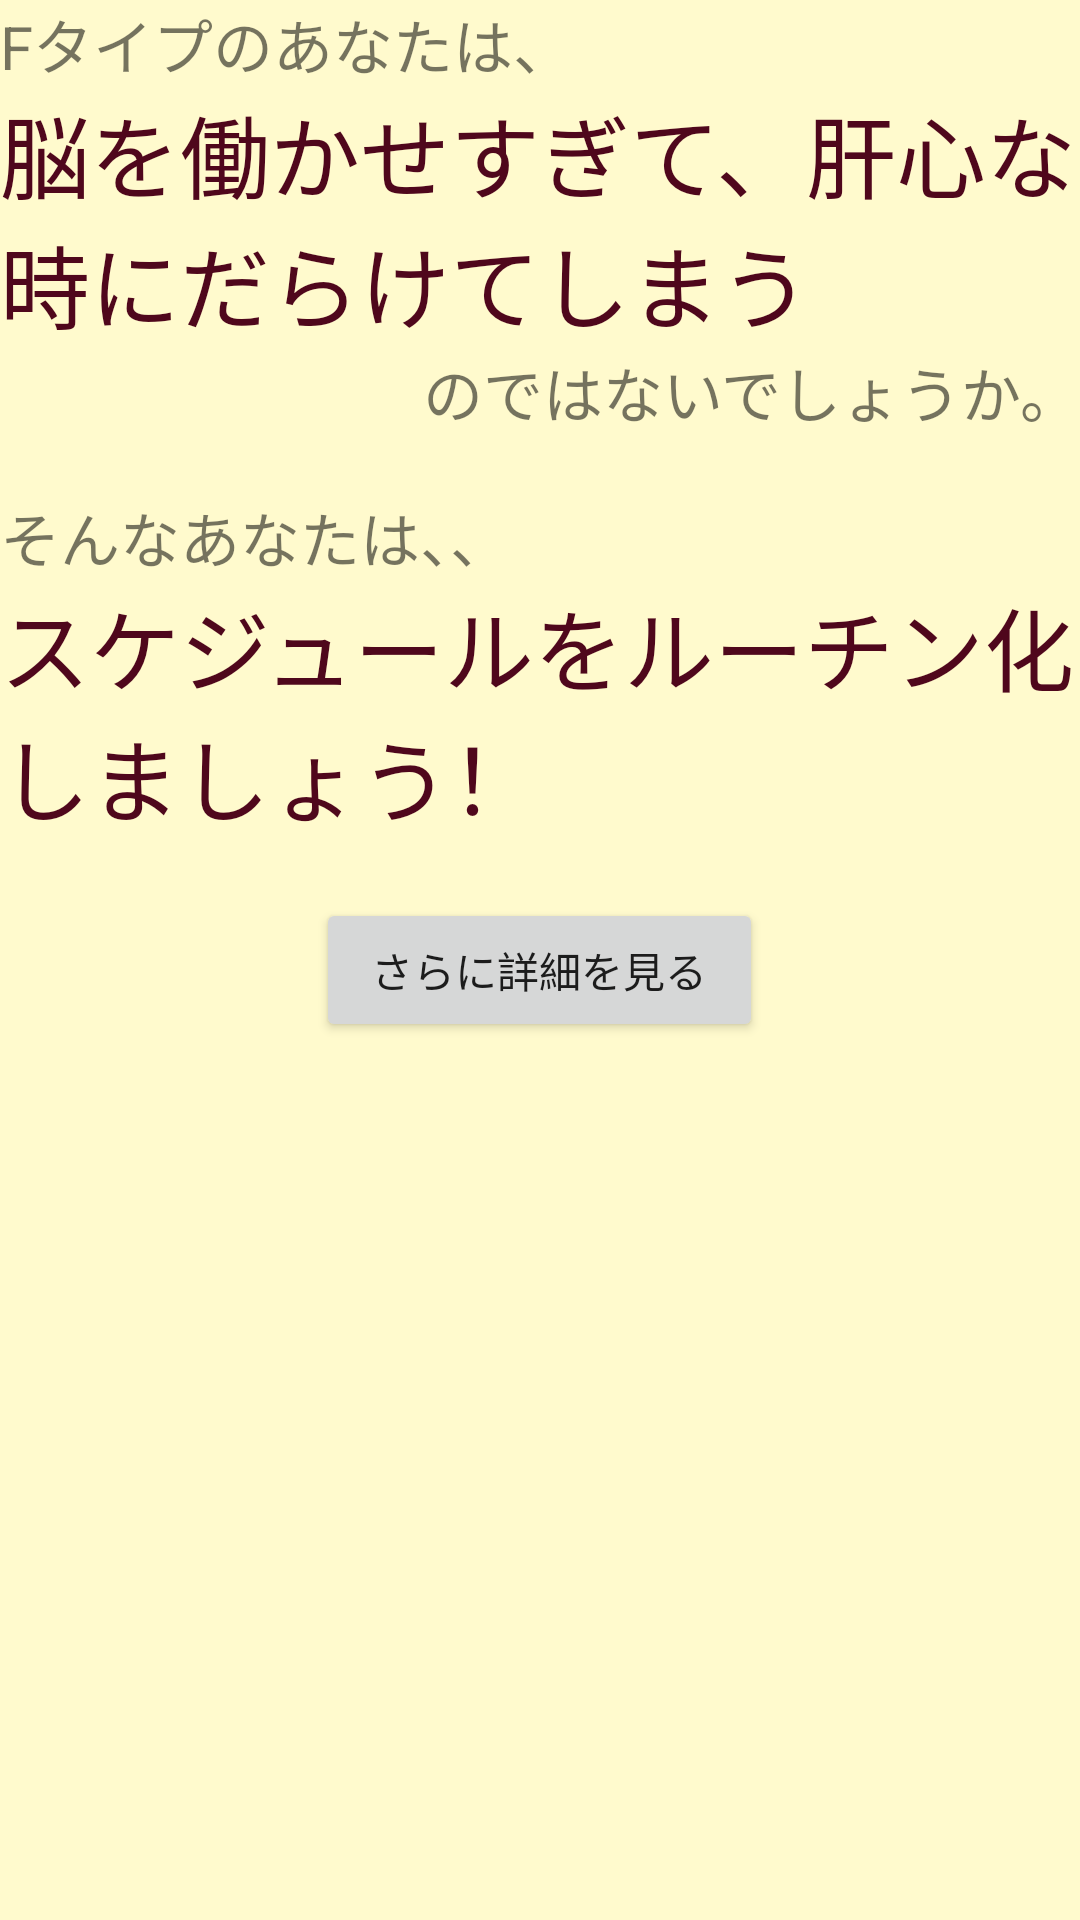

Layout XML and referenced resources for this Android screen:
<!-- AndroidManifest.xml: application theme AppTheme -->
<!-- res/layout/activity_f_type.xml -->
<?xml version="1.0" encoding="utf-8"?>
<ScrollView xmlns:android="http://schemas.android.com/apk/res/android"
    android:orientation="vertical" android:layout_width="match_parent"
    android:layout_height="match_parent"
    android:background="#fffacd">
    <LinearLayout
        android:layout_width="match_parent"
        android:layout_height="wrap_content"
        android:orientation="vertical">
    <TextView
        android:layout_width="match_parent"
        android:layout_height="wrap_content"
        android:text="Fタイプのあなたは、"
        android:textSize="20sp"/>
    <TextView
        android:layout_width="match_parent"
        android:layout_height="wrap_content"
        android:text="脳を働かせすぎて、肝心な時にだらけてしまう"
        android:textColor="#4f071c"
        android:textSize="30sp"
        android:layout_weight="0.03" />
    <TextView
        android:layout_width="match_parent"
        android:layout_height="wrap_content"
        android:text="のではないでしょうか。"
        android:gravity="right"
        android:textSize="20sp"/>

        <TextView
            android:layout_width="match_parent"
            android:layout_height="wrap_content" />
    <TextView
        android:layout_width="match_parent"
        android:layout_height="wrap_content"
        android:text="そんなあなたは、、"
        android:textSize="20sp"/>
    <TextView
        android:layout_width="match_parent"
        android:layout_height="wrap_content"
        android:text="スケジュールをルーチン化しましょう！"
        android:textSize="30sp"
        android:textColor="#4f071c"/>
    <TextView
        android:layout_width="match_parent"
        android:layout_height="wrap_content" />

        <Button
            android:layout_width="149dp"
            android:layout_height="wrap_content"
            android:layout_gravity="center"
            android:text="さらに詳細を見る"
            android:id="@+id/f_type_button"
            android:layout_weight="0.00" />


    </LinearLayout>

</ScrollView>
<!-- resources referenced by this layout -->
<resources>
  <style name="AppTheme" parent="Theme.AppCompat.Light.DarkActionBar">
          
          <item name="colorPrimary">@color/colorPrimary</item>
          <item name="colorPrimaryDark">@color/colorPrimaryDark</item>
          <item name="colorAccent">@color/colorPrimary</item>
      </style>
  <!-- not gathered from this repository: default colours our renderer supplied (Android Studio template values) -->
  <color name="colorPrimary">#FF6200EE</color>
  <color name="colorPrimaryDark">#FF3700B3</color>
</resources>
